The GitHub repository Ptuyizere/Formative2_ML_G9_Preprocess contains a labelled image folder "dataset_processed" with 2 categories: parasitized, uninfected. Examples follow, each with its label.

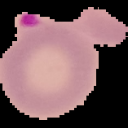
Label: parasitized

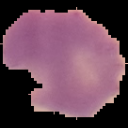
Label: parasitized

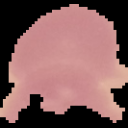
Label: uninfected

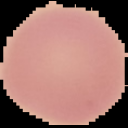
Label: uninfected

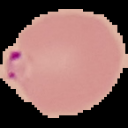
Label: parasitized

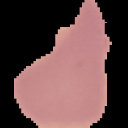
Label: uninfected
